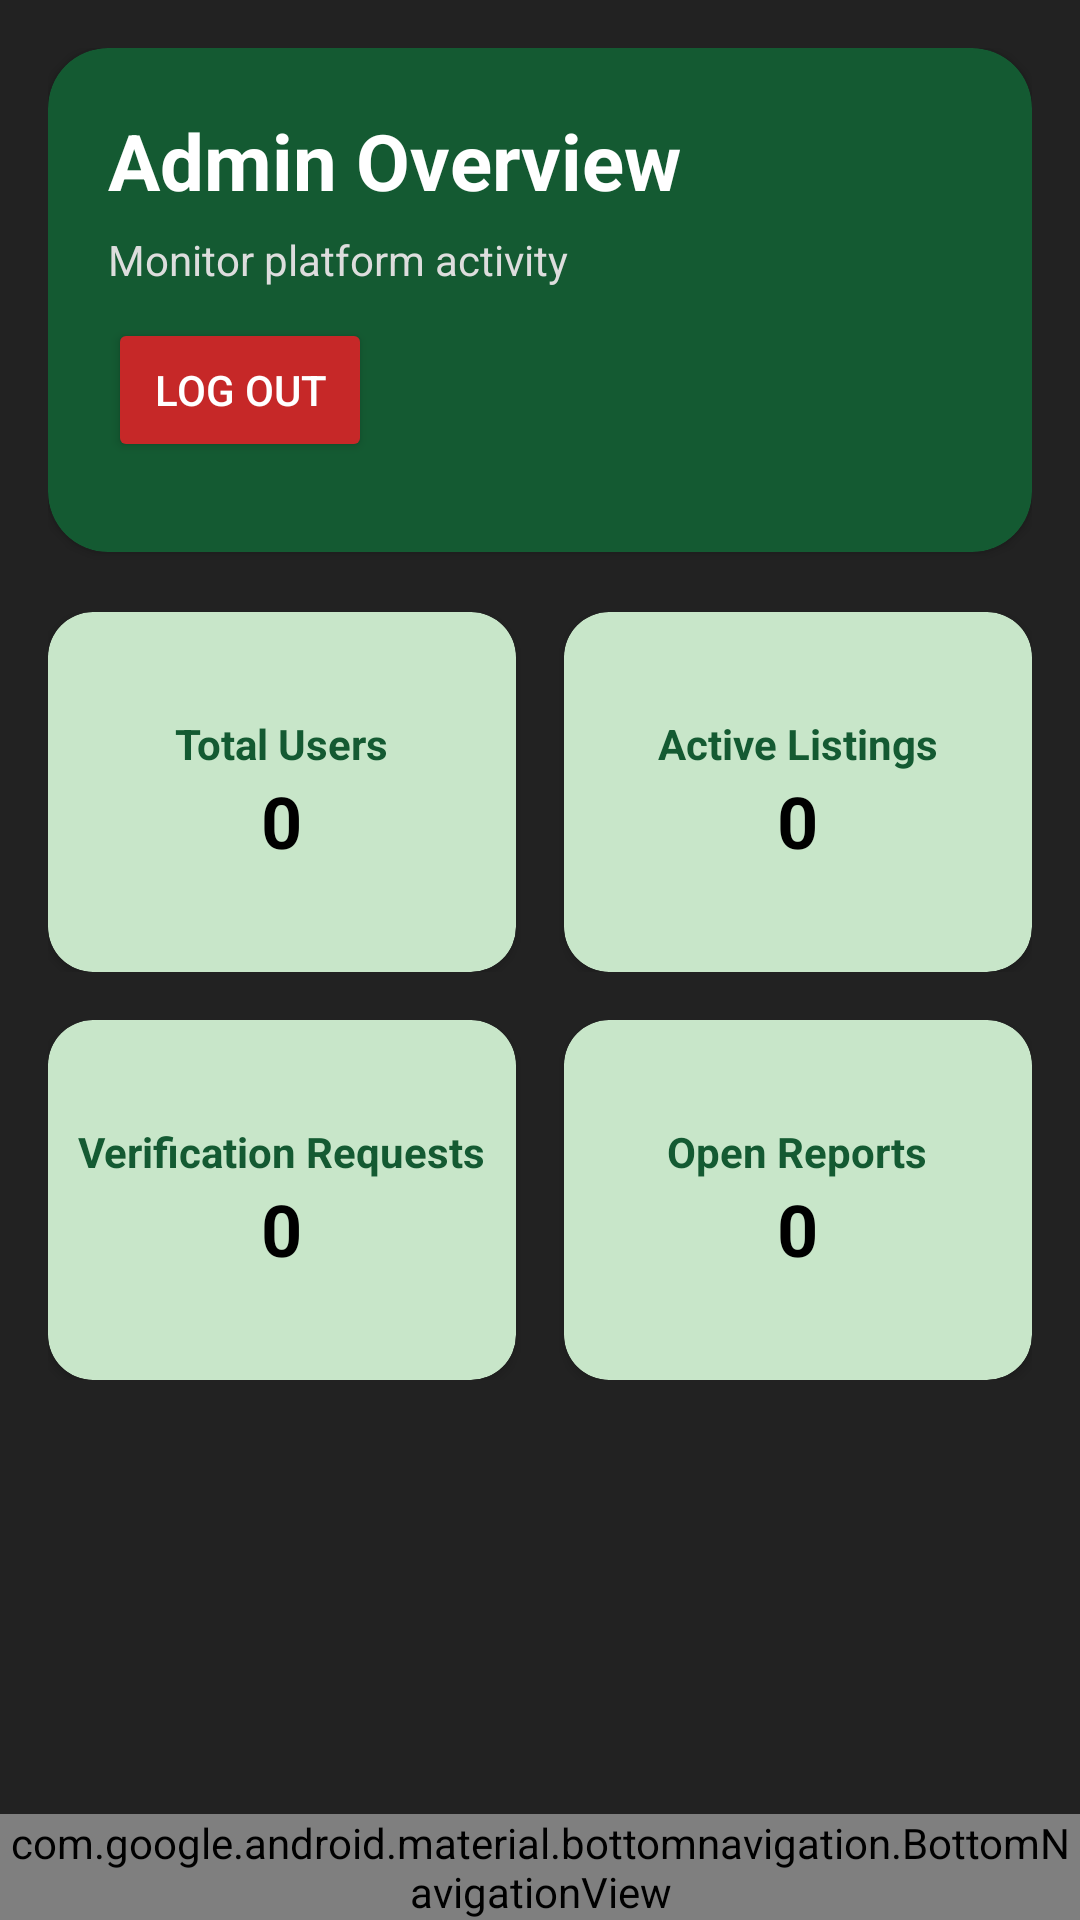

Write the Android layout XML for this screen, with the resource values it uses.
<!-- AndroidManifest.xml: application theme Theme.GeoConnect -->
<!-- res/layout/activity_admin_dashboard.xml -->
<?xml version="1.0" encoding="utf-8"?>
<RelativeLayout
    android:id="@+id/main"
    xmlns:android="http://schemas.android.com/apk/res/android"
    xmlns:app="http://schemas.android.com/apk/res-auto"
    android:layout_width="match_parent"
    android:layout_height="match_parent"
    android:background="#222222">

    <ScrollView
        android:id="@+id/mainScroll"
        android:layout_width="match_parent"
        android:layout_height="match_parent"
        android:layout_above="@id/bottom_navigation">

        <LinearLayout
            android:layout_width="match_parent"
            android:layout_height="wrap_content"
            android:orientation="vertical"
            android:padding="16dp">

            

            <androidx.cardview.widget.CardView
                android:layout_width="match_parent"
                android:layout_height="wrap_content"
                app:cardBackgroundColor="#145A32"
                app:cardCornerRadius="20dp">

                <LinearLayout
                    android:layout_width="match_parent"
                    android:layout_height="match_parent"
                    android:gravity="center_vertical"
                    android:orientation="vertical"
                    android:padding="20dp">

                    <TextView
                        android:layout_width="wrap_content"
                        android:layout_height="wrap_content"
                        android:text="Admin Overview"
                        android:textColor="#FFFFFF"
                        android:textSize="26sp"
                        android:textStyle="bold" />

                    <TextView
                        android:layout_width="wrap_content"
                        android:layout_height="wrap_content"
                        android:layout_marginTop="6dp"
                        android:text="Monitor platform activity"
                        android:textColor="#DDDDDD"
                        android:textSize="14sp" />

                    <Button
                        android:id="@+id/btnLogout"
                        android:layout_width="wrap_content"
                        android:layout_height="wrap_content"
                        android:layout_marginTop="10dp"
                        android:layout_marginBottom="10dp"
                        android:text="Log Out"
                        android:textColor="#FFFFFF"
                        android:backgroundTint="#C62828"/>

                </LinearLayout>

            </androidx.cardview.widget.CardView>

            <LinearLayout
                android:layout_width="match_parent"
                android:layout_height="wrap_content"
                android:layout_marginTop="20dp"
                android:orientation="horizontal">

                <androidx.cardview.widget.CardView
                    android:layout_width="0dp"
                    android:layout_height="120dp"
                    android:layout_marginEnd="8dp"
                    android:layout_weight="1"
                    app:cardBackgroundColor="#C8E6C9"
                    app:cardCornerRadius="15dp">

                    <LinearLayout
                        android:layout_width="match_parent"
                        android:layout_height="match_parent"
                        android:gravity="center"
                        android:orientation="vertical">

                        <TextView
                            android:layout_width="wrap_content"
                            android:layout_height="wrap_content"
                            android:text="Total Users"
                            android:textColor="#145A32"
                            android:textStyle="bold" />

                        <TextView
                            android:id="@+id/txtTotalUsers"
                            android:text="0"
                            android:layout_width="wrap_content"
                            android:layout_height="wrap_content"
                            android:textColor="#000000"
                            android:textSize="24sp"
                            android:textStyle="bold" />

                    </LinearLayout>

                </androidx.cardview.widget.CardView>

                <androidx.cardview.widget.CardView
                    android:layout_width="0dp"
                    android:layout_height="120dp"
                    android:layout_marginStart="8dp"
                    android:layout_weight="1"
                    app:cardBackgroundColor="#C8E6C9"
                    app:cardCornerRadius="15dp">

                    <LinearLayout
                        android:layout_width="match_parent"
                        android:layout_height="match_parent"
                        android:gravity="center"
                        android:orientation="vertical">

                        <TextView
                            android:layout_width="wrap_content"
                            android:layout_height="wrap_content"
                            android:text="Active Listings"
                            android:textColor="#145A32"
                            android:textStyle="bold" />

                        <TextView
                            android:id="@+id/txtActiveListings"
                            android:text="0"
                            android:layout_width="wrap_content"
                            android:layout_height="wrap_content"
                            android:textColor="#000000"
                            android:textSize="24sp"
                            android:textStyle="bold" />

                    </LinearLayout>

                </androidx.cardview.widget.CardView>

            </LinearLayout>

            

            <LinearLayout
                android:layout_width="match_parent"
                android:layout_height="wrap_content"
                android:layout_marginTop="16dp"
                android:orientation="horizontal">

                <androidx.cardview.widget.CardView
                    android:layout_width="0dp"
                    android:layout_height="120dp"
                    android:layout_marginEnd="8dp"
                    android:layout_weight="1"
                    app:cardBackgroundColor="#C8E6C9"
                    app:cardCornerRadius="15dp">

                    <LinearLayout
                        android:layout_width="match_parent"
                        android:layout_height="match_parent"
                        android:gravity="center"
                        android:orientation="vertical">

                        <TextView
                            android:layout_width="wrap_content"
                            android:layout_height="wrap_content"
                            android:text="Verification Requests"
                            android:textColor="#145A32"
                            android:textStyle="bold" />

                        <TextView
                            android:id="@+id/txtVerificationRequests"
                            android:text="0"
                            android:layout_width="wrap_content"
                            android:layout_height="wrap_content"
                            android:textColor="#000000"
                            android:textSize="24sp"
                            android:textStyle="bold" />

                    </LinearLayout>

                </androidx.cardview.widget.CardView>

                <androidx.cardview.widget.CardView
                    android:layout_width="0dp"
                    android:layout_height="120dp"
                    android:layout_marginStart="8dp"
                    android:layout_weight="1"
                    app:cardBackgroundColor="#C8E6C9"
                    app:cardCornerRadius="15dp">

                    <LinearLayout
                        android:layout_width="match_parent"
                        android:layout_height="match_parent"
                        android:gravity="center"
                        android:orientation="vertical">

                        <TextView
                            android:layout_width="wrap_content"
                            android:layout_height="wrap_content"
                            android:text="Open Reports"
                            android:textColor="#145A32"
                            android:textStyle="bold" />

                        <TextView
                            android:id="@+id/txtOpenReports"
                            android:text="0"
                            android:layout_width="wrap_content"
                            android:layout_height="wrap_content"
                            android:textColor="#000000"
                            android:textSize="24sp"
                            android:textStyle="bold" />

                    </LinearLayout>

                </androidx.cardview.widget.CardView>

            </LinearLayout>


            

            <androidx.cardview.widget.CardView
                android:layout_width="match_parent"
                android:layout_height="wrap_content"
                android:layout_marginTop="12dp"
                app:cardBackgroundColor="#2E2E2E"
                app:cardCornerRadius="16dp">



            </androidx.cardview.widget.CardView>

            

            <androidx.cardview.widget.CardView
                android:layout_width="match_parent"
                android:layout_height="wrap_content"
                android:layout_marginTop="12dp"
                app:cardBackgroundColor="#2E2E2E"
                app:cardCornerRadius="16dp">

            </androidx.cardview.widget.CardView>

        </LinearLayout>
    </ScrollView>

    <com.google.android.material.bottomnavigation.BottomNavigationView
        android:id="@+id/bottom_navigation"
        android:layout_width="match_parent"
        android:layout_height="wrap_content"
        android:layout_alignParentBottom="true"
        android:background="#2A2A2A"
        app:itemIconTint="@color/bottom_nav_colors"
        app:itemTextColor="@color/bottom_nav_colors"
        app:labelVisibilityMode="labeled"
        app:menu="@menu/bottom_nav_menu" />

</RelativeLayout>
<!-- resources referenced by this layout -->
<resources>
  <style name="Theme.GeoConnect" parent="Base.Theme.GeoConnect" />
  <style name="Base.Theme.GeoConnect" parent="Theme.Material3.DayNight.NoActionBar">
          
          
      </style>
</resources>
